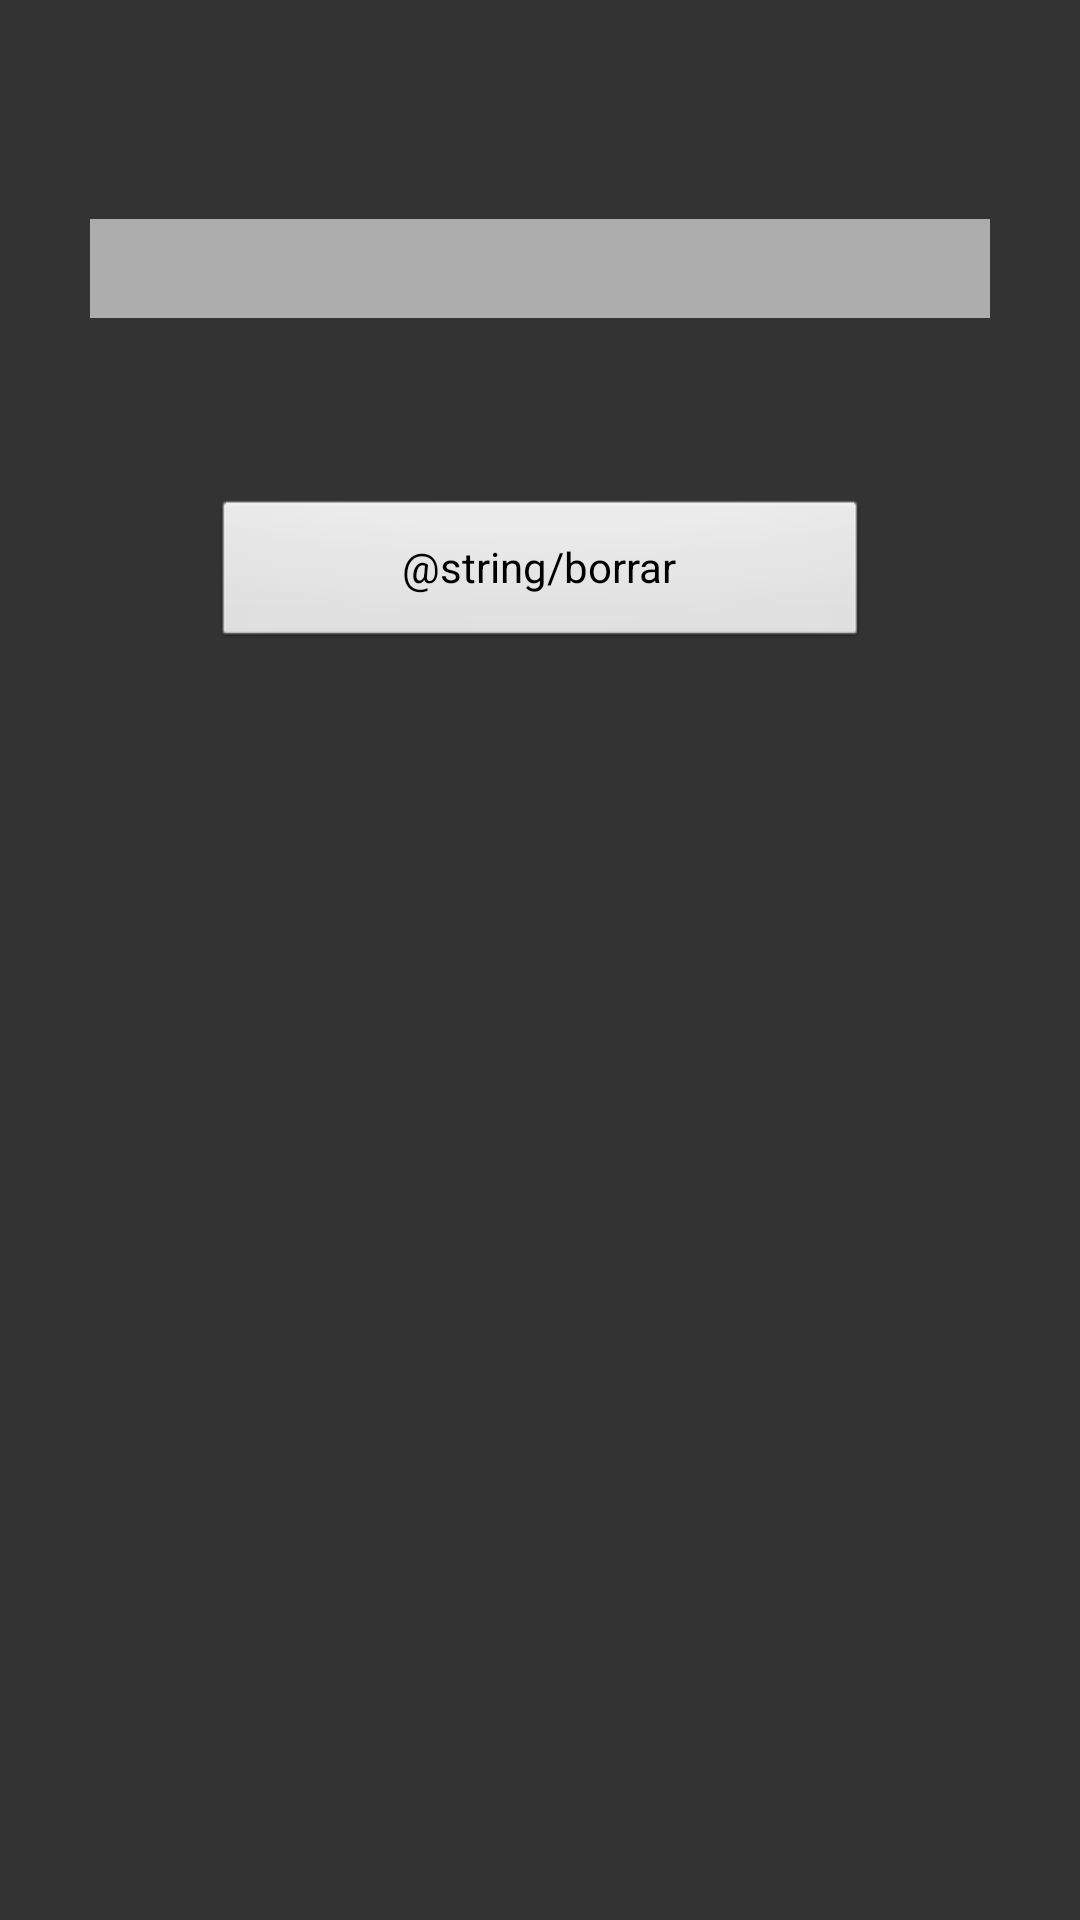

Here is an Android app screen rendered from its layout file. Give the layout XML and the strings, colors and styles it references.
<!-- AndroidManifest.xml: application theme GdxTheme -->
<!-- res/layout/fragment_borrar.xml -->
<?xml version="1.0" encoding="utf-8"?>
<FrameLayout xmlns:android="http://schemas.android.com/apk/res/android"
    xmlns:app="http://schemas.android.com/apk/res-auto"
    xmlns:tools="http://schemas.android.com/tools"
    android:layout_width="match_parent"
    android:layout_height="match_parent"
    android:background="@color/colorFondoLogin"
    tools:context=".fragments.BorrarFragment">

    <androidx.constraintlayout.widget.ConstraintLayout
        android:layout_width="match_parent"
        android:layout_height="match_parent">

        <Spinner
            android:id="@+id/spinnerPlayer"
            android:layout_width="300dp"
            android:layout_height="33dp"
            android:layout_marginStart="1dp"
            android:layout_marginTop="56dp"
            android:layout_marginEnd="1dp"
            android:layout_marginBottom="43dp"
            android:background="@color/colorSecundary"
            app:layout_constraintBottom_toTopOf="@+id/btnBorrar"
            app:layout_constraintEnd_toEndOf="parent"
            app:layout_constraintStart_toStartOf="parent"
            app:layout_constraintTop_toTopOf="parent" />

        <Button
            android:id="@+id/btnBorrar"
            android:layout_width="219dp"
            android:layout_height="51dp"
            android:layout_marginBottom="406dp"
            android:text="@string/borrar"
            app:layout_constraintBottom_toBottomOf="parent"
            app:layout_constraintEnd_toEndOf="parent"
            app:layout_constraintStart_toStartOf="parent"
            app:layout_constraintTop_toBottomOf="@+id/spinnerPlayer" />
    </androidx.constraintlayout.widget.ConstraintLayout>

</FrameLayout>
<!-- resources referenced by this layout -->
<resources>
  <color name="colorFondoLogin">#333333</color>
  <color name="colorSecundary">#99FFFFFF</color>
  <string name="borrar">Delete</string>
  <style name="GdxTheme" parent="android:Theme">
          <item name="android:windowBackground">@android:color/transparent</item>
          <item name="android:colorBackgroundCacheHint">@null</item>
          <item name="android:windowAnimationStyle">@android:style/Animation</item>
          <item name="android:windowNoTitle">true</item>
          <item name="android:windowContentOverlay">@null</item>
          <item name="android:windowFullscreen">true</item>
          
          <item name="colorPrimary">@color/colorPrimary</item>
          <item name="colorPrimaryDark">@color/colorPrimaryDark</item>
          <item name="colorAccent">@color/colorAccent</item>
      </style>
  <color name="colorPrimary">#121212</color>
  <color name="colorPrimaryDark">#3700B3</color>
  <color name="colorAccent">#03DAC5</color>
</resources>
